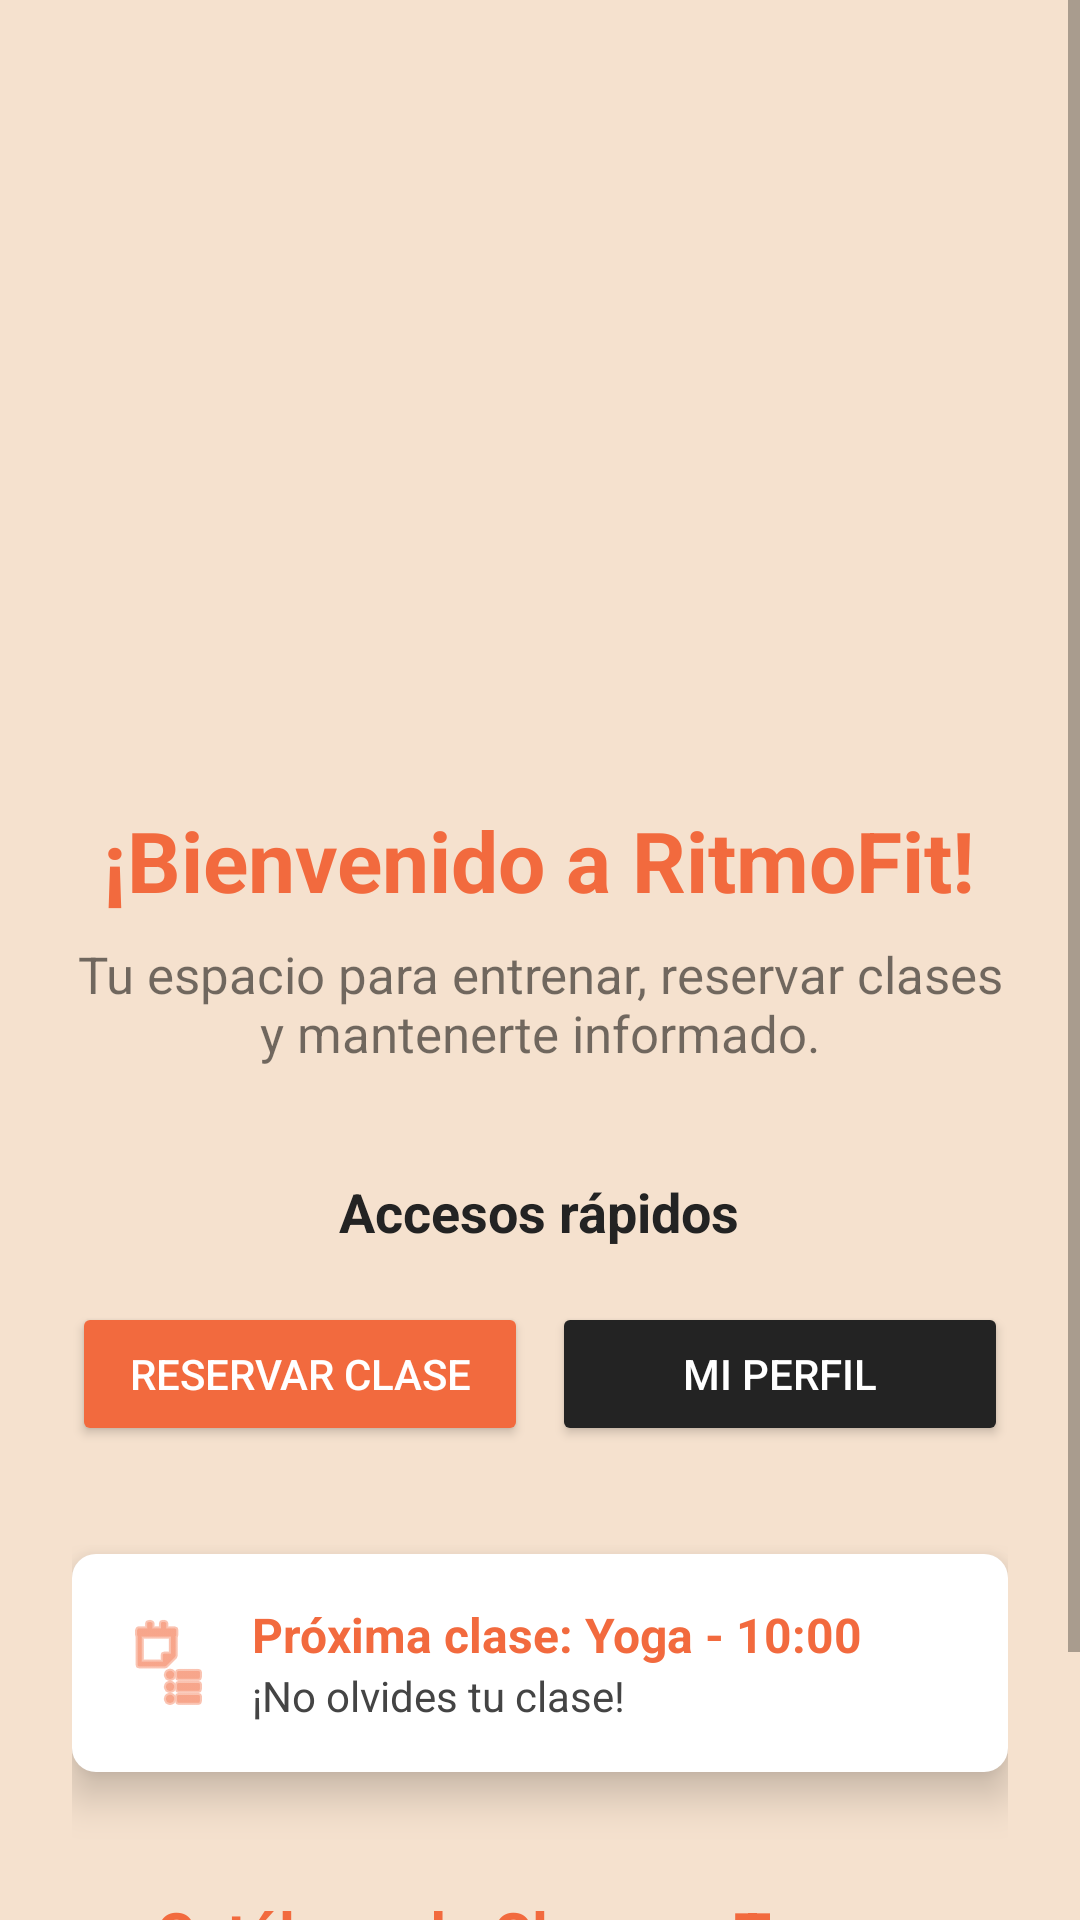

The Android layout XML behind this screen, and the referenced resources:
<!-- AndroidManifest.xml: application theme Theme.MaterialComponents.DayNight.NoActionBar -->
<!-- res/layout/fragment_home.xml -->
<?xml version="1.0" encoding="utf-8"?>
<ScrollView xmlns:android="http://schemas.android.com/apk/res/android"
    android:layout_width="match_parent" android:layout_height="match_parent">
    <LinearLayout
        android:orientation="vertical" android:layout_width="match_parent" android:layout_height="wrap_content"
        android:padding="24dp" android:gravity="center_horizontal"
        android:background="@color/ritmofit_beige"
        android:paddingBottom="80dp">

        <ImageView
            android:id="@+id/logoImageView"
            android:layout_width="180dp" android:layout_height="180dp"
            android:src="@drawable/logo"
            android:contentDescription="Logo RitmoFit"
            android:layout_marginTop="32dp"
            android:layout_marginBottom="32dp"
            android:background="@android:color/transparent"/>


        <TextView
            android:id="@+id/welcomeTitle"
            android:layout_width="wrap_content" android:layout_height="wrap_content"
            android:text="¡Bienvenido a RitmoFit!"
            android:textSize="28sp"
            android:textStyle="bold"
            android:textColor="@color/ritmofit_orange"
            android:layout_marginBottom="8dp"/>

        <TextView
            android:id="@+id/welcomeSubtitle"
            android:layout_width="wrap_content" android:layout_height="wrap_content"
            android:text="Tu espacio para entrenar, reservar clases y mantenerte informado."
            android:textSize="17sp"
            android:gravity="center"
            android:layout_marginBottom="36dp"/>


        <TextView
            android:id="@+id/quickActionsTitle"
            android:layout_width="wrap_content" android:layout_height="wrap_content"
            android:text="Accesos rápidos"
            android:textSize="18sp"
            android:textStyle="bold"
            android:textColor="@color/ritmofit_dark"
            android:layout_marginBottom="18dp"/>

        <LinearLayout
            android:orientation="horizontal" android:layout_width="match_parent" android:layout_height="wrap_content"
            android:gravity="center">
            <Button
                android:id="@+id/goToReservationsButton"
                android:layout_width="0dp" android:layout_height="wrap_content"
                android:layout_weight="1"
                android:text="Reservar clase"
                android:layout_marginEnd="8dp"
                android:backgroundTint="@color/ritmofit_orange"
                android:textColor="@color/white"/>
            <Button
                android:id="@+id/goToProfileButton"
                android:layout_width="0dp" android:layout_height="wrap_content"
                android:layout_weight="1"
                android:text="Mi perfil"
                android:backgroundTint="@color/ritmofit_dark"
                android:textColor="@color/white"/>
        </LinearLayout>



        
        <LinearLayout
            android:id="@+id/nextClassHighlight"
            android:layout_width="match_parent"
            android:layout_height="wrap_content"
            android:orientation="horizontal"
            android:background="@drawable/class_card_bg"
            android:elevation="8dp"
            android:padding="16dp"
            android:gravity="center_vertical"
            android:layout_marginTop="36dp"
            android:layout_marginBottom="24dp">
            <ImageView
                android:layout_width="32dp"
                android:layout_height="32dp"
                android:src="@android:drawable/ic_menu_agenda"
                android:tint="@color/ritmofit_orange"
                android:layout_marginEnd="12dp"/>
            <LinearLayout
                android:orientation="vertical"
                android:layout_width="wrap_content"
                android:layout_height="wrap_content">
                <TextView
                    android:id="@+id/nextClassTitle"
                    android:layout_width="wrap_content"
                    android:layout_height="wrap_content"
                    android:text="Próxima clase: Yoga - 10:00"
                    android:textColor="@color/ritmofit_orange"
                    android:textStyle="bold"
                    android:textSize="16sp"/>
                <TextView
                    android:id="@+id/nextClassSubtitle"
                    android:layout_width="wrap_content"
                    android:layout_height="wrap_content"
                    android:text="¡No olvides tu clase!"
                    android:textColor="@color/ritmofit_gray"
                    android:textSize="14sp"/>
            </LinearLayout>
        </LinearLayout>

        
        <TextView
            android:id="@+id/classCatalogTitle"
            android:layout_width="wrap_content" android:layout_height="wrap_content"
            android:text="Catálogo de Clases y Turnos"
            android:textSize="20sp"
            android:textStyle="bold"
            android:textColor="@color/ritmofit_orange"
            android:layout_marginTop="16dp"
            android:layout_marginBottom="10dp"/>

        <LinearLayout
            android:id="@+id/classCatalogFilters"
            android:layout_width="match_parent" android:layout_height="wrap_content"
            android:orientation="horizontal"
            android:gravity="center"
            android:layout_marginBottom="12dp">
            <Spinner
                android:id="@+id/filterSede"
                android:layout_width="0dp" android:layout_height="wrap_content"
                android:layout_weight="1"
                android:backgroundTint="@color/ritmofit_gray"
                android:layout_marginEnd="8dp"/>
            <Spinner
                android:id="@+id/filterDisciplina"
                android:layout_width="0dp" android:layout_height="wrap_content"
                android:layout_weight="1"
                android:backgroundTint="@color/ritmofit_gray"
                android:layout_marginEnd="8dp"/>
            <Spinner
                android:id="@+id/filterFecha"
                android:layout_width="0dp" android:layout_height="wrap_content"
                android:layout_weight="1"
                android:backgroundTint="@color/ritmofit_gray"/>
        </LinearLayout>

        <LinearLayout
            android:id="@+id/classCatalogList"
            android:layout_width="match_parent" android:layout_height="wrap_content"
            android:orientation="vertical"
            android:padding="8dp"/>
    </LinearLayout>
</ScrollView>
<!-- resources referenced by this layout -->
<resources>
  <color name="ritmofit_beige">#f5e1ce</color>
  <color name="ritmofit_dark">#232323</color>
  <color name="ritmofit_gray">#444444</color>
  <color name="ritmofit_orange">#F26A3E</color>
  <color name="white">#FFFFFFFF</color>
  <!-- drawable class_card_bg (drawable) -->
  <shape xmlns:android="http://schemas.android.com/apk/res/android">
      <solid android:color="@color/white"/>
      <corners android:radius="8dp"/>
      <padding android:left="8dp" android:top="8dp" android:right="8dp" android:bottom="8dp"/>
      <size android:width="0dp" android:height="0dp"/>
      
  </shape>
</resources>
